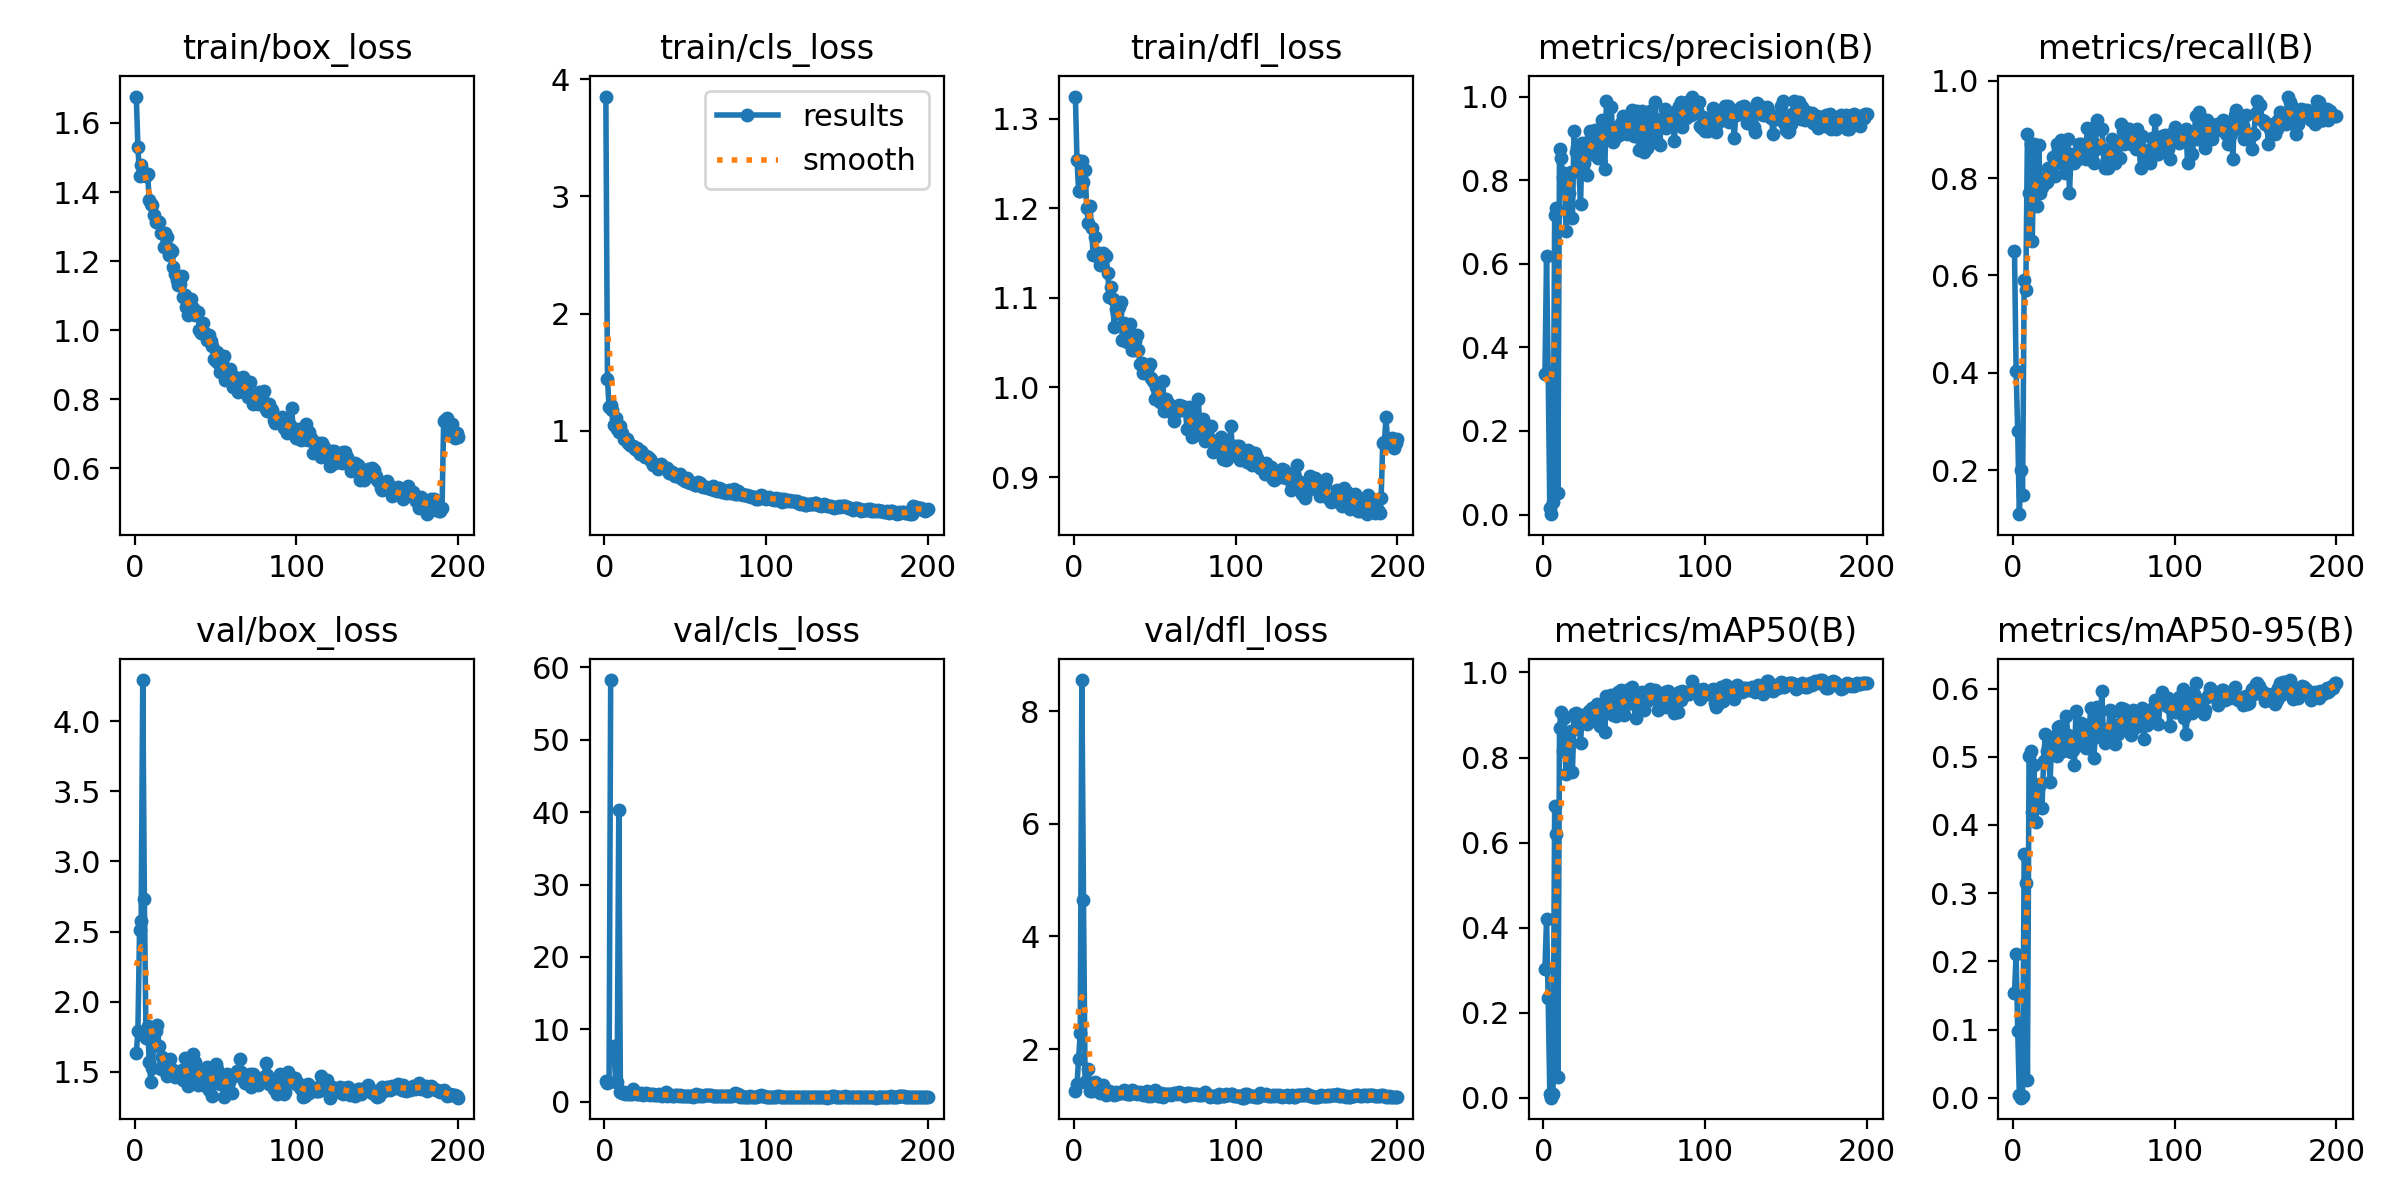

Source data for this figure (header and first rows):
epoch, time, train/box_loss, train/cls_loss, train/dfl_loss, metrics/precision(B), metrics/recall(B), metrics/mAP50(B), metrics/mAP50-95(B), val/box_loss, val/cls_loss, val/dfl_loss, lr/pg0, lr/pg1, lr/pg2
1, 17.19, 1.676, 3.85, 1.325, 0.3362, 0.65, 0.3033, 0.1535, 1.63, 2.896, 1.267, 0.00048, 0.00048, 0.00048
2, 28.13, 1.53, 1.441, 1.254, 0.6179, 0.4044, 0.421, 0.2102, 1.788, 2.607, 1.383, 0.0009751, 0.0009751, 0.0009751
3, 43.15, 1.446, 1.2, 1.219, 0.3409, 0.28, 0.2342, 0.09831, 2.508, 2.786, 1.821, 0.001465, 0.001465, 0.001465
4, 52.83, 1.478, 1.218, 1.219, 0.01611, 0.11, 0.00956, 0.00449, 2.576, 58.26, 2.29, 0.001951, 0.001951, 0.001951
5, 67.89, 1.458, 1.181, 1.253, 0.00078, 0.2, 0.00043, 0.00013, 4.295, inf, 8.55, 0.00196, 0.00196, 0.00196
6, 77.28, 1.454, 1.053, 1.229, 0.02967, 0.15, 0.00919, 0.00331, 2.734, 7.709, 4.643, 0.00195, 0.00195, 0.00195
7, 91.47, 1.445, 1.107, 1.243, 0.7175, 0.59, 0.6851, 0.3576, 1.739, 2.665, 1.424, 0.001941, 0.001941, 0.001941
8, 101.6, 1.453, 1.017, 1.2, 0.7332, 0.57, 0.6214, 0.3151, 1.825, 2.692, 1.417, 0.001931, 0.001931, 0.001931
9, 116.3, 1.377, 0.9918, 1.184, 0.05053, 0.89, 0.04944, 0.02578, 1.569, 40.33, 1.649, 0.001921, 0.001921, 0.001921
10, 125.7, 1.366, 1.044, 1.203, 0.8749, 0.769, 0.8686, 0.5015, 1.428, 1.402, 1.254, 0.001911, 0.001911, 0.001911
11, 140, 1.364, 0.9828, 1.178, 0.8525, 0.87, 0.9073, 0.508, 1.524, 1.277, 1.266, 0.001901, 0.001901, 0.001901
12, 150.3, 1.335, 0.9315, 1.147, 0.8075, 0.6714, 0.8165, 0.4194, 1.775, 1.312, 1.371, 0.001891, 0.001891, 0.001891
13, 164.1, 1.313, 0.927, 1.167, 0.818, 0.87, 0.8923, 0.4873, 1.789, 1.087, 1.425, 0.001881, 0.001881, 0.001881
14, 174.2, 1.315, 0.9294, 1.151, 0.6789, 0.78, 0.7621, 0.4037, 1.829, 1.255, 1.402, 0.001871, 0.001871, 0.001871
15, 188, 1.314, 0.8975, 1.145, 0.7961, 0.742, 0.8178, 0.4344, 1.683, 1.133, 1.364, 0.001861, 0.001861, 0.001861
16, 197.7, 1.283, 0.8826, 1.136, 0.7693, 0.8668, 0.8312, 0.4567, 1.521, 1.089, 1.226, 0.001852, 0.001852, 0.001852
17, 211.4, 1.282, 0.8677, 1.145, 0.819, 0.7692, 0.8623, 0.4605, 1.602, 1.06, 1.334, 0.001842, 0.001842, 0.001842
18, 221.3, 1.24, 0.8729, 1.15, 0.7096, 0.7819, 0.7665, 0.4249, 1.572, 1.701, 1.358, 0.001832, 0.001832, 0.001832
19, 235.6, 1.282, 0.8471, 1.148, 0.9184, 0.7874, 0.9026, 0.4934, 1.512, 1.248, 1.23, 0.001822, 0.001822, 0.001822
20, 244.7, 1.27, 0.8572, 1.147, 0.8669, 0.8, 0.9037, 0.533, 1.472, 1.02, 1.194, 0.001812, 0.001812, 0.001812
21, 260, 1.216, 0.8291, 1.128, 0.8781, 0.7925, 0.886, 0.5084, 1.539, 1.09, 1.204, 0.001802, 0.001802, 0.001802
22, 269.1, 1.236, 0.8029, 1.101, 0.82, 0.8199, 0.8853, 0.5121, 1.589, 1.05, 1.252, 0.001792, 0.001792, 0.001792
23, 283.4, 1.229, 0.8316, 1.112, 0.7426, 0.82, 0.8338, 0.4631, 1.51, 1.225, 1.241, 0.001782, 0.001782, 0.001782
24, 293, 1.183, 0.8015, 1.099, 0.8894, 0.804, 0.9009, 0.5215, 1.51, 0.9814, 1.217, 0.001772, 0.001772, 0.001772
25, 306.5, 1.162, 0.7779, 1.067, 0.8404, 0.8423, 0.8886, 0.509, 1.461, 1.069, 1.189, 0.001762, 0.001762, 0.001762
26, 316, 1.147, 0.7847, 1.087, 0.8609, 0.8043, 0.8901, 0.5305, 1.473, 1.239, 1.234, 0.001752, 0.001752, 0.001752
27, 330.8, 1.13, 0.7771, 1.083, 0.8119, 0.87, 0.8789, 0.5012, 1.493, 1.125, 1.207, 0.001743, 0.001743, 0.001743
28, 340.2, 1.132, 0.7625, 1.09, 0.8947, 0.86, 0.9105, 0.5438, 1.477, 0.9727, 1.228, 0.001733, 0.001733, 0.001733
29, 355.7, 1.157, 0.7387, 1.096, 0.9183, 0.83, 0.9096, 0.5449, 1.514, 1.044, 1.248, 0.001723, 0.001723, 0.001723
30, 365.4, 1.096, 0.7067, 1.053, 0.8624, 0.8773, 0.9157, 0.5316, 1.442, 1.012, 1.229, 0.001713, 0.001713, 0.001713
31, 379.7, 1.102, 0.7208, 1.072, 0.904, 0.8477, 0.8879, 0.5082, 1.601, 0.9227, 1.278, 0.001703, 0.001703, 0.001703
32, 388.9, 1.066, 0.6971, 1.054, 0.9206, 0.8112, 0.9181, 0.5171, 1.514, 0.9538, 1.217, 0.001693, 0.001693, 0.001693
33, 403.3, 1.043, 0.6702, 1.05, 0.903, 0.85, 0.9263, 0.5595, 1.4, 0.8768, 1.2, 0.001683, 0.001683, 0.001683
34, 413.2, 1.076, 0.6925, 1.057, 0.8541, 0.88, 0.9164, 0.5315, 1.548, 1.002, 1.209, 0.001673, 0.001673, 0.001673
35, 427.2, 1.09, 0.7133, 1.071, 0.8767, 0.77, 0.8751, 0.5205, 1.47, 0.9872, 1.208, 0.001663, 0.001663, 0.001663
36, 436.7, 1.064, 0.6916, 1.042, 0.9446, 0.85, 0.9244, 0.5075, 1.625, 0.8429, 1.284, 0.001654, 0.001654, 0.001654
37, 451.4, 1.043, 0.6865, 1.041, 0.9035, 0.8431, 0.9152, 0.5101, 1.568, 0.935, 1.268, 0.001644, 0.001644, 0.001644
38, 460.7, 1.047, 0.6806, 1.051, 0.8264, 0.83, 0.8612, 0.4879, 1.517, 1.333, 1.236, 0.001634, 0.001634, 0.001634
39, 475.1, 1.054, 0.6846, 1.059, 0.9885, 0.84, 0.9457, 0.5672, 1.401, 0.7705, 1.214, 0.001624, 0.001624, 0.001624
40, 484.5, 0.9999, 0.6425, 1.041, 0.9102, 0.84, 0.9311, 0.5269, 1.511, 0.9046, 1.227, 0.001614, 0.001614, 0.001614
41, 499.7, 0.9921, 0.6519, 1.026, 0.9158, 0.8698, 0.9259, 0.5328, 1.501, 0.8749, 1.235, 0.001604, 0.001604, 0.001604
42, 509.3, 1.022, 0.6513, 1.027, 0.9743, 0.87, 0.9468, 0.5491, 1.408, 0.8407, 1.199, 0.001594, 0.001594, 0.001594
43, 522.9, 0.9914, 0.6267, 1.016, 0.8914, 0.86, 0.901, 0.5398, 1.408, 0.8458, 1.196, 0.001584, 0.001584, 0.001584
44, 532.2, 0.9902, 0.6142, 1.022, 0.9236, 0.85, 0.9054, 0.5158, 1.439, 0.9274, 1.229, 0.001574, 0.001574, 0.001574
45, 546, 0.9729, 0.6252, 1.02, 0.9039, 0.84, 0.8983, 0.5135, 1.535, 0.9773, 1.254, 0.001564, 0.001564, 0.001564
46, 555.3, 0.9849, 0.6079, 1.023, 0.928, 0.9026, 0.9539, 0.5469, 1.368, 0.7833, 1.163, 0.001554, 0.001554, 0.001554
47, 569.5, 0.9688, 0.6328, 1.026, 0.909, 0.86, 0.9237, 0.5185, 1.452, 0.9586, 1.217, 0.001545, 0.001545, 0.001545
48, 579, 0.9537, 0.5845, 1.011, 0.9367, 0.9, 0.959, 0.5714, 1.328, 0.7596, 1.171, 0.001535, 0.001535, 0.001535
49, 593.4, 0.916, 0.5926, 1.007, 0.9544, 0.85, 0.9086, 0.5431, 1.505, 0.7568, 1.249, 0.001525, 0.001525, 0.001525
50, 602.8, 0.9099, 0.5675, 0.9875, 0.9255, 0.83, 0.9004, 0.4989, 1.557, 0.8173, 1.28, 0.001515, 0.001515, 0.001515
51, 616.8, 0.936, 0.5957, 1, 0.9512, 0.87, 0.9325, 0.5293, 1.52, 0.7928, 1.222, 0.001505, 0.001505, 0.001505
52, 625.8, 0.9024, 0.5637, 0.993, 0.9104, 0.92, 0.9519, 0.5726, 1.446, 0.763, 1.169, 0.001495, 0.001495, 0.001495
53, 640.4, 0.8783, 0.5568, 0.984, 0.9233, 0.9, 0.9615, 0.566, 1.408, 0.7939, 1.163, 0.001485, 0.001485, 0.001485
54, 649.4, 0.9124, 0.5568, 0.9884, 0.9167, 0.9, 0.9436, 0.5434, 1.433, 0.8182, 1.221, 0.001475, 0.001475, 0.001475
55, 663.5, 0.9256, 0.5529, 1.008, 0.9671, 0.9, 0.9666, 0.5965, 1.317, 0.7018, 1.146, 0.001465, 0.001465, 0.001465
56, 673.6, 0.8555, 0.5365, 0.974, 0.9052, 0.8598, 0.9267, 0.5295, 1.436, 0.8866, 1.211, 0.001455, 0.001455, 0.001455
57, 687.5, 0.8812, 0.5404, 0.9875, 0.929, 0.82, 0.8923, 0.5208, 1.481, 1.064, 1.209, 0.001446, 0.001446, 0.001446
58, 696.7, 0.8692, 0.5598, 0.9793, 0.966, 0.84, 0.9447, 0.5397, 1.422, 0.773, 1.206, 0.001436, 0.001436, 0.001436
59, 711.1, 0.8877, 0.5538, 0.9814, 0.8713, 0.82, 0.9163, 0.5314, 1.455, 0.9408, 1.214, 0.001426, 0.001426, 0.001426
60, 720.2, 0.8611, 0.5294, 0.9722, 0.948, 0.85, 0.941, 0.5684, 1.345, 0.8234, 1.194, 0.001416, 0.001416, 0.001416
... 140 more rows
